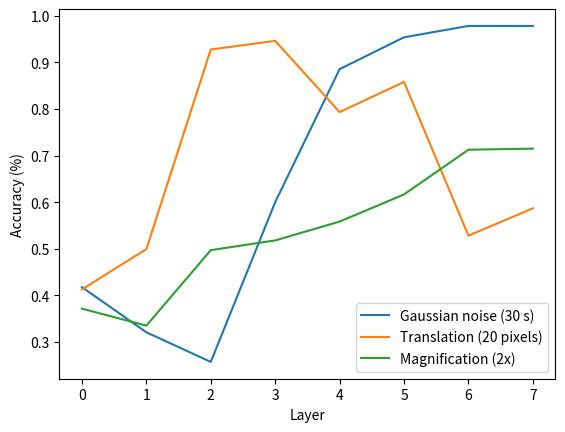

Here is the Python script that generated this plot:
from matplotlib import pyplot

NOISE = [0.4177, 0.3209, 0.2573, 0.6001, 0.8855, 0.9538, 0.9782, 0.9781]
TRANS = [0.4129, 0.4994, 0.9276, 0.9461, 0.7934, 0.8580, 0.5282, 0.5869]
MAG = [0.3715, 0.3352, 0.4971, 0.5180, 0.5584, 0.6166, 0.7126, 0.7149]
pyplot.plot(NOISE)
pyplot.plot(TRANS)
pyplot.plot(MAG)

pyplot.legend(["Gaussian noise (30 s)", "Translation (20 pixels)", "Magnification (2x)"])
pyplot.ylabel("Accuracy (%)")
pyplot.xlabel("Layer")

pyplot.savefig("layereval.png")
